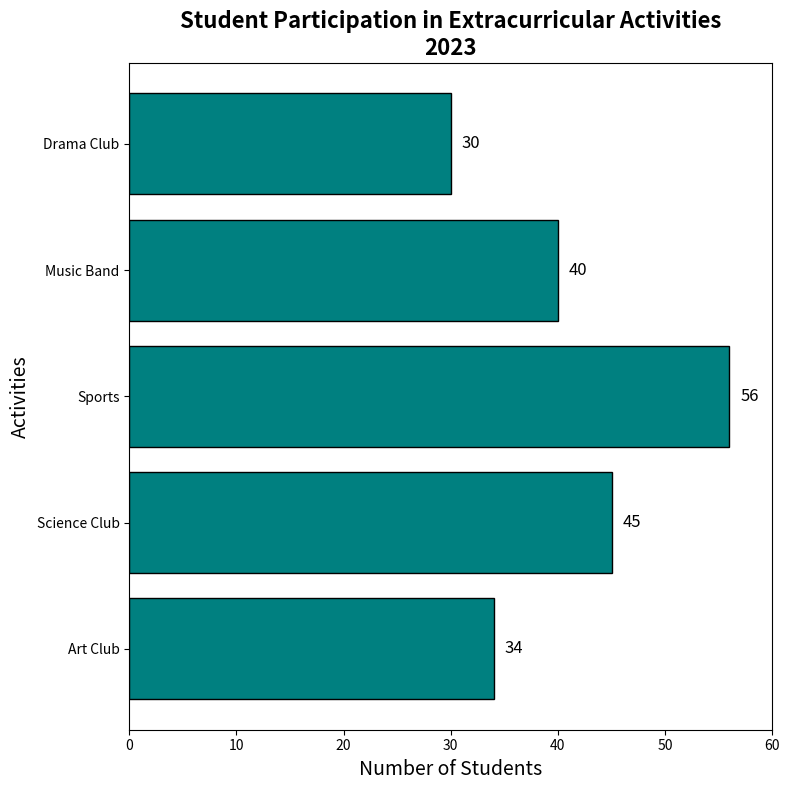

Generate this figure with matplotlib:
import matplotlib.pyplot as plt

activities = ['Art Club', 'Science Club', 'Sports', 'Music Band', 'Drama Club']
participation_counts = [34, 45, 56, 40, 30]

fig, ax1 = plt.subplots(figsize=(8, 8))

bars = ax1.barh(activities, participation_counts, color='teal', edgecolor='black')
ax1.set_title("Student Participation in Extracurricular Activities\n2023", fontsize=16, fontweight='bold')
ax1.set_xlabel("Number of Students", fontsize=14)
ax1.set_ylabel("Activities", fontsize=14)
ax1.set_xlim(0, 60)

for bar in bars:
    xval = bar.get_width()
    ax1.text(xval + 1, bar.get_y() + bar.get_height() / 2, f'{xval}', ha='left', va='center', fontsize=12)

plt.tight_layout()
plt.show()
